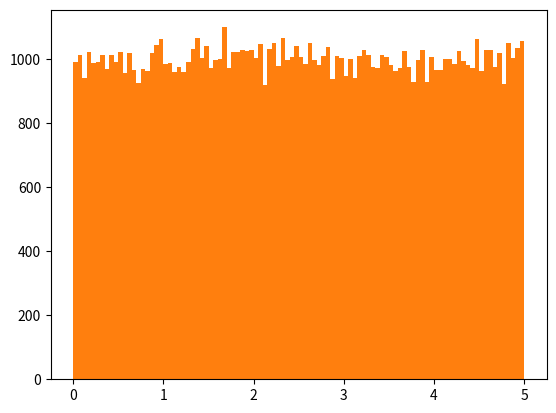

Reproduce this figure in Python.
# Machine Learning - Data Distribution in Python

import numpy
import matplotlib.pyplot as plt

x = numpy.random.uniform(0.0, 5.0, 250)
print(x)
x = numpy.random.uniform(0.0, 5.0, 250)
plt.hist(x, 5)
plt.show()
x = numpy.random.uniform(0.0, 5.0, 100000)
plt.hist(x, 100)
plt.show()